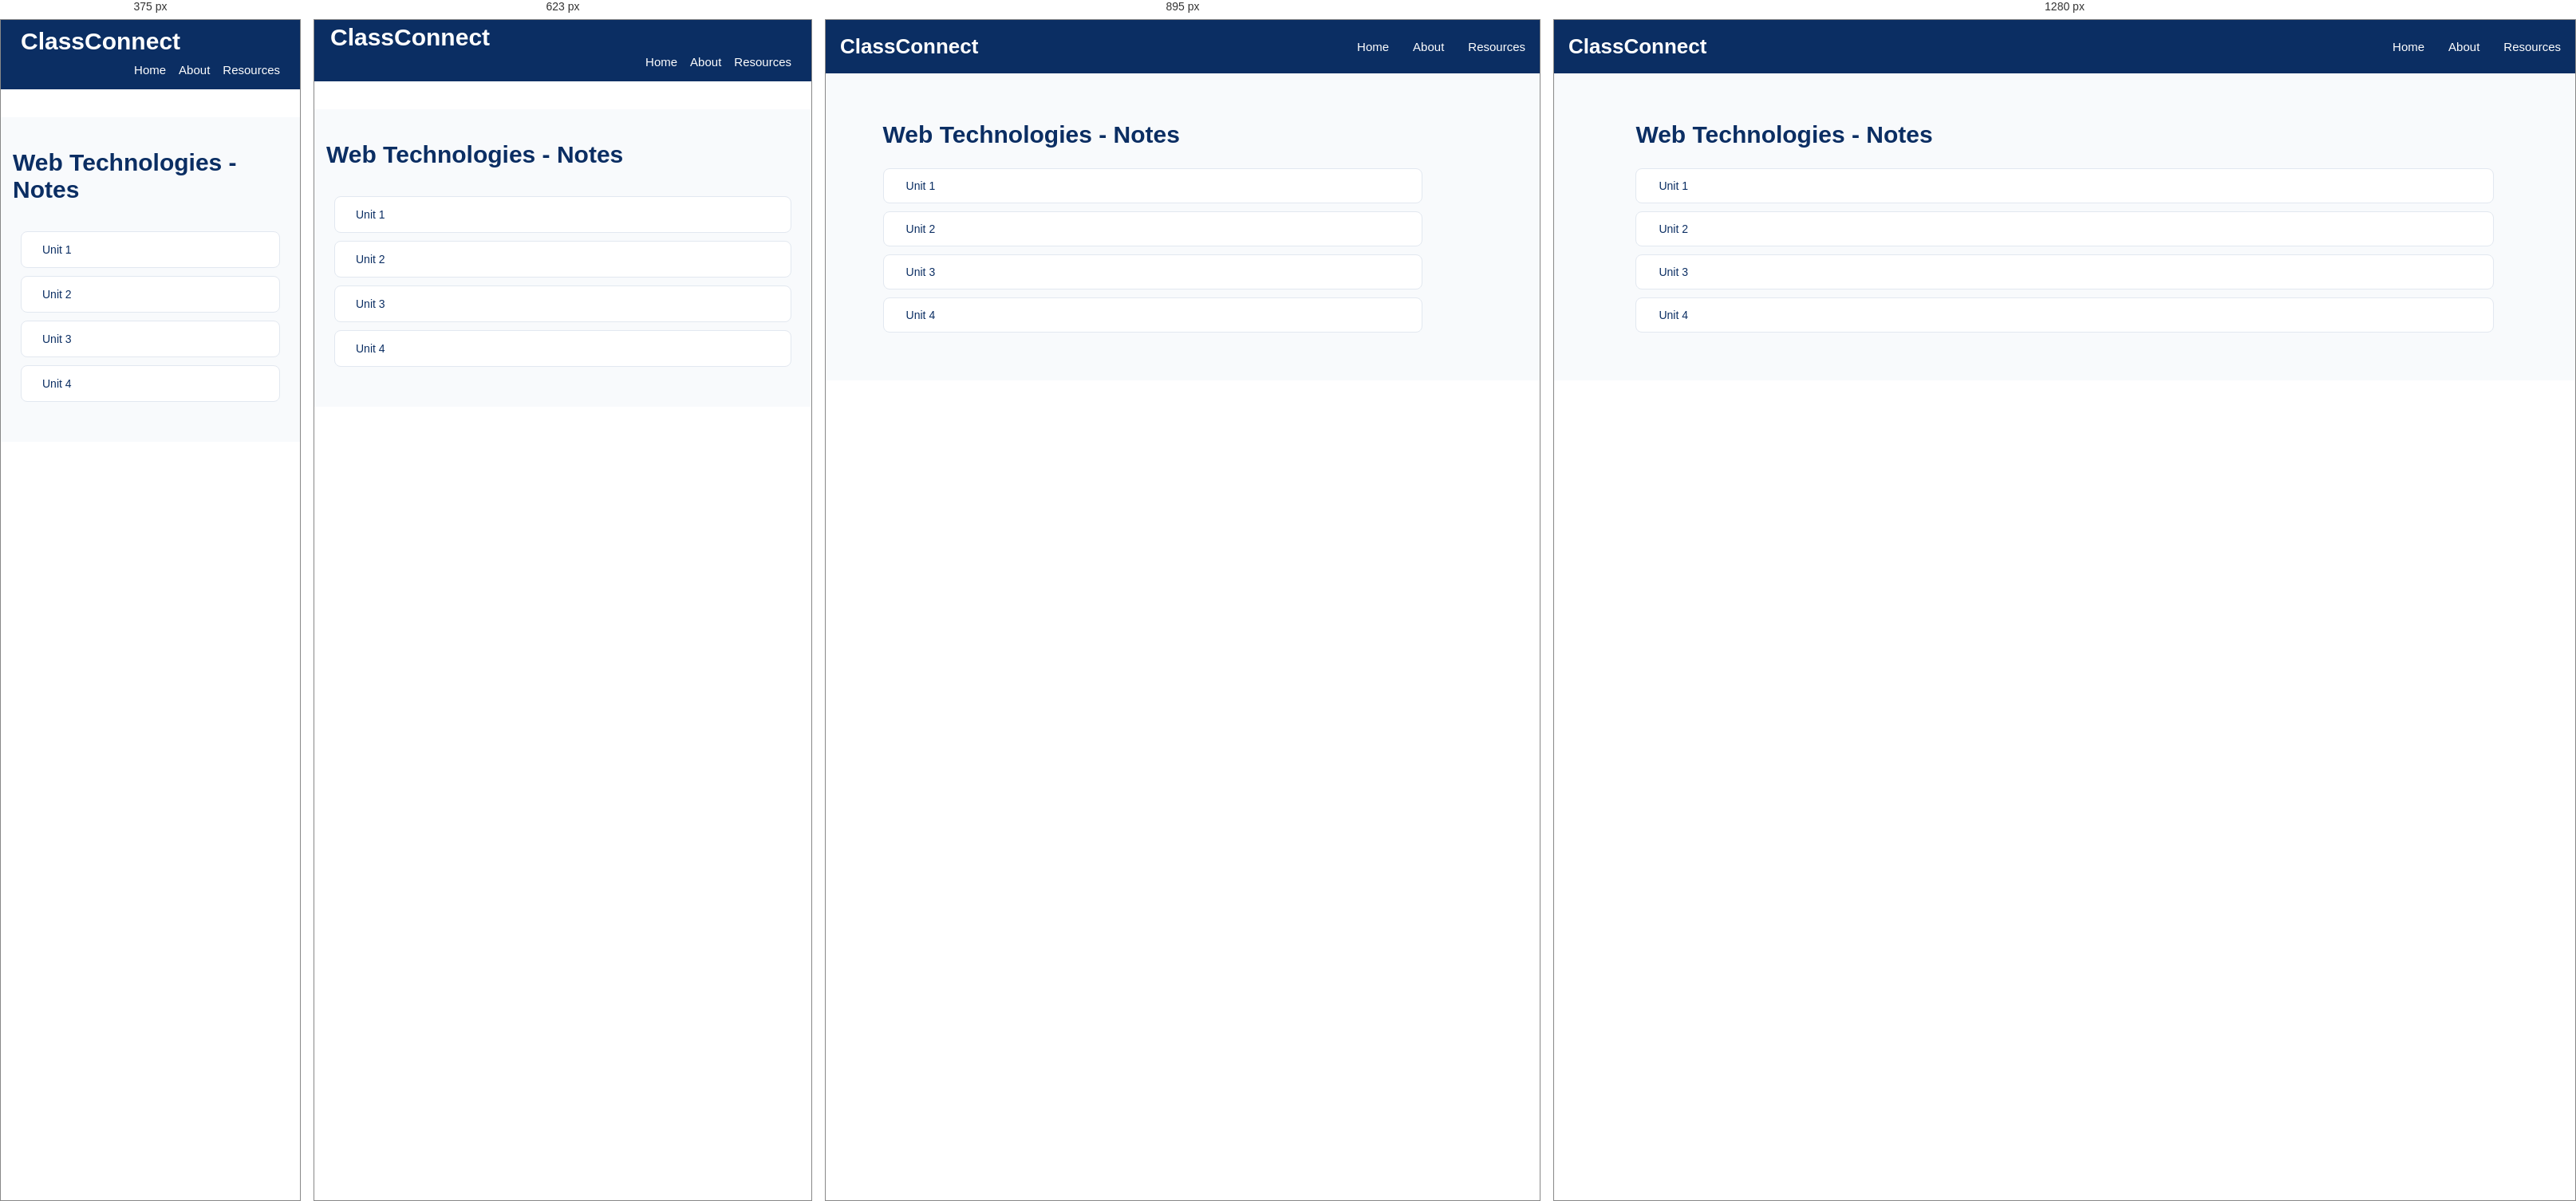
Rendered at 375 px, 623 px, 895 px and 1280 px, left to right.

<!-- file: notes-page-webtech.html -->
<!DOCTYPE html>
<html lang="en">
<head>
    <meta charset="UTF-8">
    <meta name="viewport" content="width=device-width, initial-scale=1.0">
    <title>Subject-AID102 Resources/Notes | ClassConnect</title>
    <script src="https://kit.fontawesome.com/d90dcf48e7.js" crossorigin="anonymous"></script>
    <!-- <link rel="icon" type="image/jpg" href="assets/titleIcon.jpg"> -->
    <link rel="preconnect" href="https://fonts.googleapis.com">
    <link rel="preconnect" href="https://fonts.gstatic.com" crossorigin>
    <link
        href="https://fonts.googleapis.com/css2?family=Poppins:ital,wght@0,100;0,200;0,300;0,400;0,500;0,600;0,700;0,800;0,900;1,100;1,200;1,300;1,400;1,500;1,600;1,700;1,800;1,900&display=swap"
        rel="stylesheet">
    <link rel="stylesheet" href="/style.css">
    <style>
        .resources-container a{
            text-decoration: none;
        }
    </style>
</head>
<body>
    <nav class="navbar">
                <div class="logo">
                    <i class="fa-solid fa-graduation-cap"></i>
                    <span>ClassConnect</span>
                </div>

                <ul class="nav-links">
                    <li><a href="/index.html">Home</a></li>
                    <li><a href="/about.html">About</a></li>
                    <li><a href="/semesters.html">Resources</a></li>
                </ul>
            </nav>

<section class="academic-resources">
       <div class="semester-heading">
        <!-- <a href="/subject-resources-for-sem1/webtech/AID102.html" class="back-home">
            <i class="fa-solid fa-arrow-left"></i>
            Back to Resources Dashboard
        </a> -->
        <h1>Web Technologies - Notes</h1>
    </div>
    
         <div class="chapter-list">
             <a href="/assets/semester 1/webtech/Unit 1 - Introduction to WWW (AID102).pdf" target="_blank" class="chapter-item">
                 <i class="fa-solid fa-file-pdf pdf-icon"></i>
                 <span>Unit 1</span>
                  <i class="fa-solid fa-download download-icon"></i>
             </a>

             <a href="/assets/semester 1/webtech/Unit 2 - Markup Language Basics (AID102).pdf" target="_blank" class="chapter-item">
                 <i class="fa-solid fa-file-pdf pdf-icon"></i>
                 <span>Unit 2</span>
                  <i class="fa-solid fa-download download-icon"></i>
             </a>

             <a href="/assets/semester 1/webtech/Unit 3 - Client-Side Scripting using JavaScript (AID102).pdf" target="_blank" class="chapter-item">
                 <i class="fa-solid fa-file-pdf pdf-icon"></i>
                 <span>Unit 3</span>
                  <i class="fa-solid fa-download download-icon"></i>
             </a>

             <a href="/assets/semester 1/webtech/Unit 4 - Server-Side Scripting Using JSP & ASP.NET (AID102).pdf" target="_blank" class="chapter-item">
                 <i class="fa-solid fa-file-pdf pdf-icon"></i>
                 <span>Unit 4</span>
                  <i class="fa-solid fa-download download-icon"></i>
             </a>
         </div>
   
</section>
</body>
</html>

/* @media block from style.css */
@media screen and (max-width: 1024px) {

    .about-hero {
        padding: 65px 6%;
    }

    .about-offer-grid {
        grid-template-columns: repeat(2, 1fr);
    }

}

/* @media block from style.css */
@media screen and (max-width: 767px) {

    .about-hero {
        min-height: 0;
        padding: 55px 22px;
        flex-direction: column;
        text-align: center;
        gap: 30px;
    }

    .about-hero-content {
        width: 100%;
    }

    .about-hero h1 {
        font-size: 34px;
    }

    .about-hero p {
        font-size: 14px;
    }

    .about-hero-icon {
        font-size: 85px;
        padding: 0;
    }

    .about-intro,
    .about-offer {
        padding: 50px 18px;
    }

    .about-section-heading h2,
    .mission-content h2 {
        font-size: 27px;
    }

    .about-intro-content p {
        font-size: 14px;
    }

    .about-offer-grid {
        grid-template-columns: repeat(2, minmax(0, 1fr));
        gap: 14px;
    }

    .about-card {
        padding: 22px 12px;
    }

    .about-card h3 {
        font-size: 15px;
    }

    .about-card p {
        font-size: 12px;
    }

    .about-card i {
        font-size: 27px;
    }

    .about-mission {
        padding: 50px 22px;
        flex-direction: column;
        text-align: center;
        gap: 22px;
    }

    .mission-icon {
        min-width: 80px;
        height: 80px;
        font-size: 32px;
    }

    .mission-content p {
        font-size: 14px;
    }

    .about-initiative {
        padding: 55px 20px;
    }

    .about-initiative h3 {
        font-size: 19px;
    }

    .about-footer {
        padding: 20px 12px;
    }

}

/* @media block from style.css */
@media screen and (max-width: 480px) {

    .about-hero h1 {
        font-size: 29px;
    }

    .about-offer-grid {
        grid-template-columns: 1fr;
    }

    .about-card {
        padding: 25px 18px;
    }

}

/* @media block from style.css */
@media screen and (max-width: 1024px) {

    .resources-container {
        grid-template-columns: repeat(2, 1fr);
        gap: 20px;
    }

    .semester-page-container,
    .subjects-container {
        grid-template-columns: repeat(2, 1fr);
        gap: 20px;
    }

    .mainPage-content {
        padding: 30px;
    }

    .semester-banner {
        padding: 25px;
    }

    .footer-container {
        flex-wrap: wrap;
        gap: 25px;
    }

    .chapter-list {
        width: 90%;
    }
}

/* @media block from style.css */
@media screen and (max-width: 767px) {

    /* Navbar */
    .navbar {
        top: 0;
    padding: 0 15px;
    flex-wrap: wrap;
    padding-bottom: 0px;
    margin-top: 0;
    margin-bottom: 35px;
}

    .logo {
        font-size: 30px;
        padding: 5px;
    }

    .nav-links {
        width: 100%;
        flex-direction: row;
      justify-content: right;
        gap: 16px;
        padding-right: 10px;
        padding-bottom: 15px;
    }
    

    /* .nav-links li {
        width: 100%;
        text-align: center;
        padding: 12px 0;
    } */

    /* .nav-links a {
        display: block;
    } */

    /* Hero Section */
    .mainPage_bg_img {
        min-height: 65vh;
        height: auto;
        /* padding: 50px 18px; */
        background-position: center;
    }

    .mainPage-content {
        width: 100%;
        padding: 40px 15px;
        text-align: left;
    }

    .mainPage-content h2 {
        font-size: 26px;
    }
    .mainPage-content h3 {
        font-size: 22px;
    }
    .mainPage-content h4 {
        font-size: 20px;
    }

    .mainPage-content p {
        font-size: 15px;
        line-height: 1.6;
    }

    /* Academic Resources */
    .academic-resources {
        padding: 40px 15px;
    }

    .resources-container {
        grid-template-columns: repeat(2, minmax(0, 1fr));
        gap: 14px;
    }

    .resources-card {
        width: 100%;
        min-width: 0;
        padding: 18px 10px;
    }

    /* Quick Access */
    .quick_access {
        padding: 35px 15px;
    }

    .semester-banner {
        width: 100%;
        padding: 22px 15px;
        flex-direction: column;
        text-align: center;
        gap: 15px;
    }

    .wrap {
        width: 100%;
    }

    .banner-mark {
        margin: 0 auto;
    }

    /* Semester Cards */
    .semester-page {
        padding: 35px 15px;
    }

    .semester-page-container {
        grid-template-columns: repeat(2, minmax(0, 1fr));
        gap: 15px;
    }

    .semester-card {
        width: 100%;
        min-width: 0;
        padding: 18px 10px;
    }

    /* Subject Cards */
    .subjects-page {
        padding: 35px 15px;
    }

    .subjects-container {
        grid-template-columns: repeat(2, minmax(0, 1fr));
        gap: 15px;
    }

    .subject-card {
        width: 100%;
        min-width: 0;
        padding: 18px 10px;
    }

    /* Chapter List */
    .chapter-list {
        width: 100%;
        padding: 10px;
    }

    .chapter-item {
        padding: 14px;
    }

    /* Test Papers */
    .test-papers-page {
        padding: 30px 15px;
    }

    .test-paper-tabs {
        display: flex;
        flex-wrap: wrap;
        gap: 10px;
    }

    .paper-tab {
        flex: 1;
        min-width: 120px;
    }

    .paper-item {
        width: 100%;
        padding: 15px;
    }

    /* Footer */
    .footer {
        padding: 30px 18px;
    }

    .footer-container {
        flex-direction: column;
        text-align: center;
        gap: 20px;
    }
}

/* @media block from style.css */
@media screen and (max-width: 480px) {

    .logo {
        font-size: 30px;
        padding: 10px;
    }

    .mainPage_bg_img {
        min-height: 55vh;
    }

    /* .mainPage-content h1 {
        font-size: 27px;
    } */

    .mainPage-content p {
        font-size: 14px;
    }

    .resources-container,
    .semester-page-container,
    .subjects-container {
        grid-template-columns: 1fr;
    }

    .resources-card,
    .semester-card,
    .subject-card {
        width: 100%;
    }

    .semester-heading,
    .subjects-heading {
        font-size: 25px;
        /* text-align: left; */
    }

    .test-paper-tabs {
        flex-direction: column;
    }

    .paper-tab {
        width: 100%;
    }
}